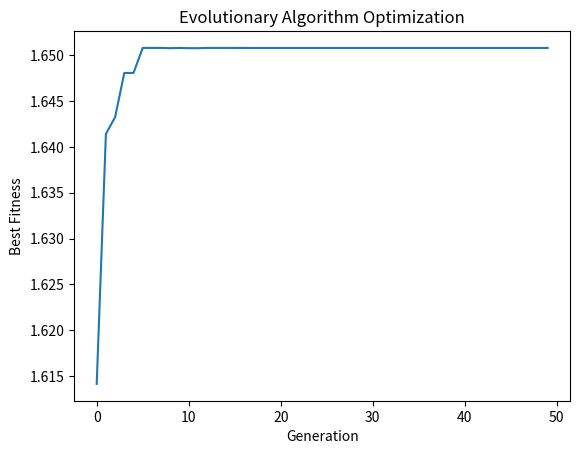

Write Python code to recreate this figure.
import numpy as np
import matplotlib.pyplot as plt

# Define the fitness function
def fitness_function(x):
    return x * np.sin(10 * np.pi * x) + 1  # Objective function

# Generate the initial population
def initialize_population(size):
    return np.random.uniform(0, 1, size)  # Random values in range [0,1]

# Selection using tournament selection
def selection(population, fitness, num_parents):
    selected_parents = []
    for _ in range(num_parents):
        i, j = np.random.choice(len(population), 2, replace=False)
        winner = population[i] if fitness[i] > fitness[j] else population[j]
        selected_parents.append(winner)
    return np.array(selected_parents)

# Crossover (single-point crossover)
def crossover(parents):
    offspring = []
    for i in range(0, len(parents), 2):
        if i+1 < len(parents):
            alpha = np.random.rand()
            child1 = alpha * parents[i] + (1 - alpha) * parents[i+1]
            child2 = alpha * parents[i+1] + (1 - alpha) * parents[i]
            offspring.extend([child1, child2])
    return np.array(offspring)

# Mutation (small random change)
def mutation(offspring, mutation_rate=0.1):
    for i in range(len(offspring)):
        if np.random.rand() < mutation_rate:
            offspring[i] += np.random.uniform(-0.05, 0.05)
            offspring[i] = np.clip(offspring[i], 0, 1)  # Ensure it stays in [0,1]
    return offspring

# Genetic Algorithm
def genetic_algorithm(pop_size=20, generations=50):
    population = initialize_population(pop_size)
    best_fitness_history = []

    for gen in range(generations):
        fitness = fitness_function(population)
        best_fitness_history.append(np.max(fitness))

        parents = selection(population, fitness, num_parents=pop_size // 2)
        offspring = crossover(parents)
        offspring = mutation(offspring)

        # Replace population with new offspring
        population = np.concatenate((parents, offspring))

    # Get the best solution
    best_idx = np.argmax(fitness_function(population))
    best_solution = population[best_idx]
    
    # Plot the fitness evolution
    plt.plot(best_fitness_history)
    plt.xlabel("Generation")
    plt.ylabel("Best Fitness")
    plt.title("Evolutionary Algorithm Optimization")
    plt.show()

    return best_solution, fitness_function(best_solution)

# Run the algorithm
best_x, best_fitness = genetic_algorithm()
print(f"Best solution found: x = {best_x}, f(x) = {best_fitness}")
